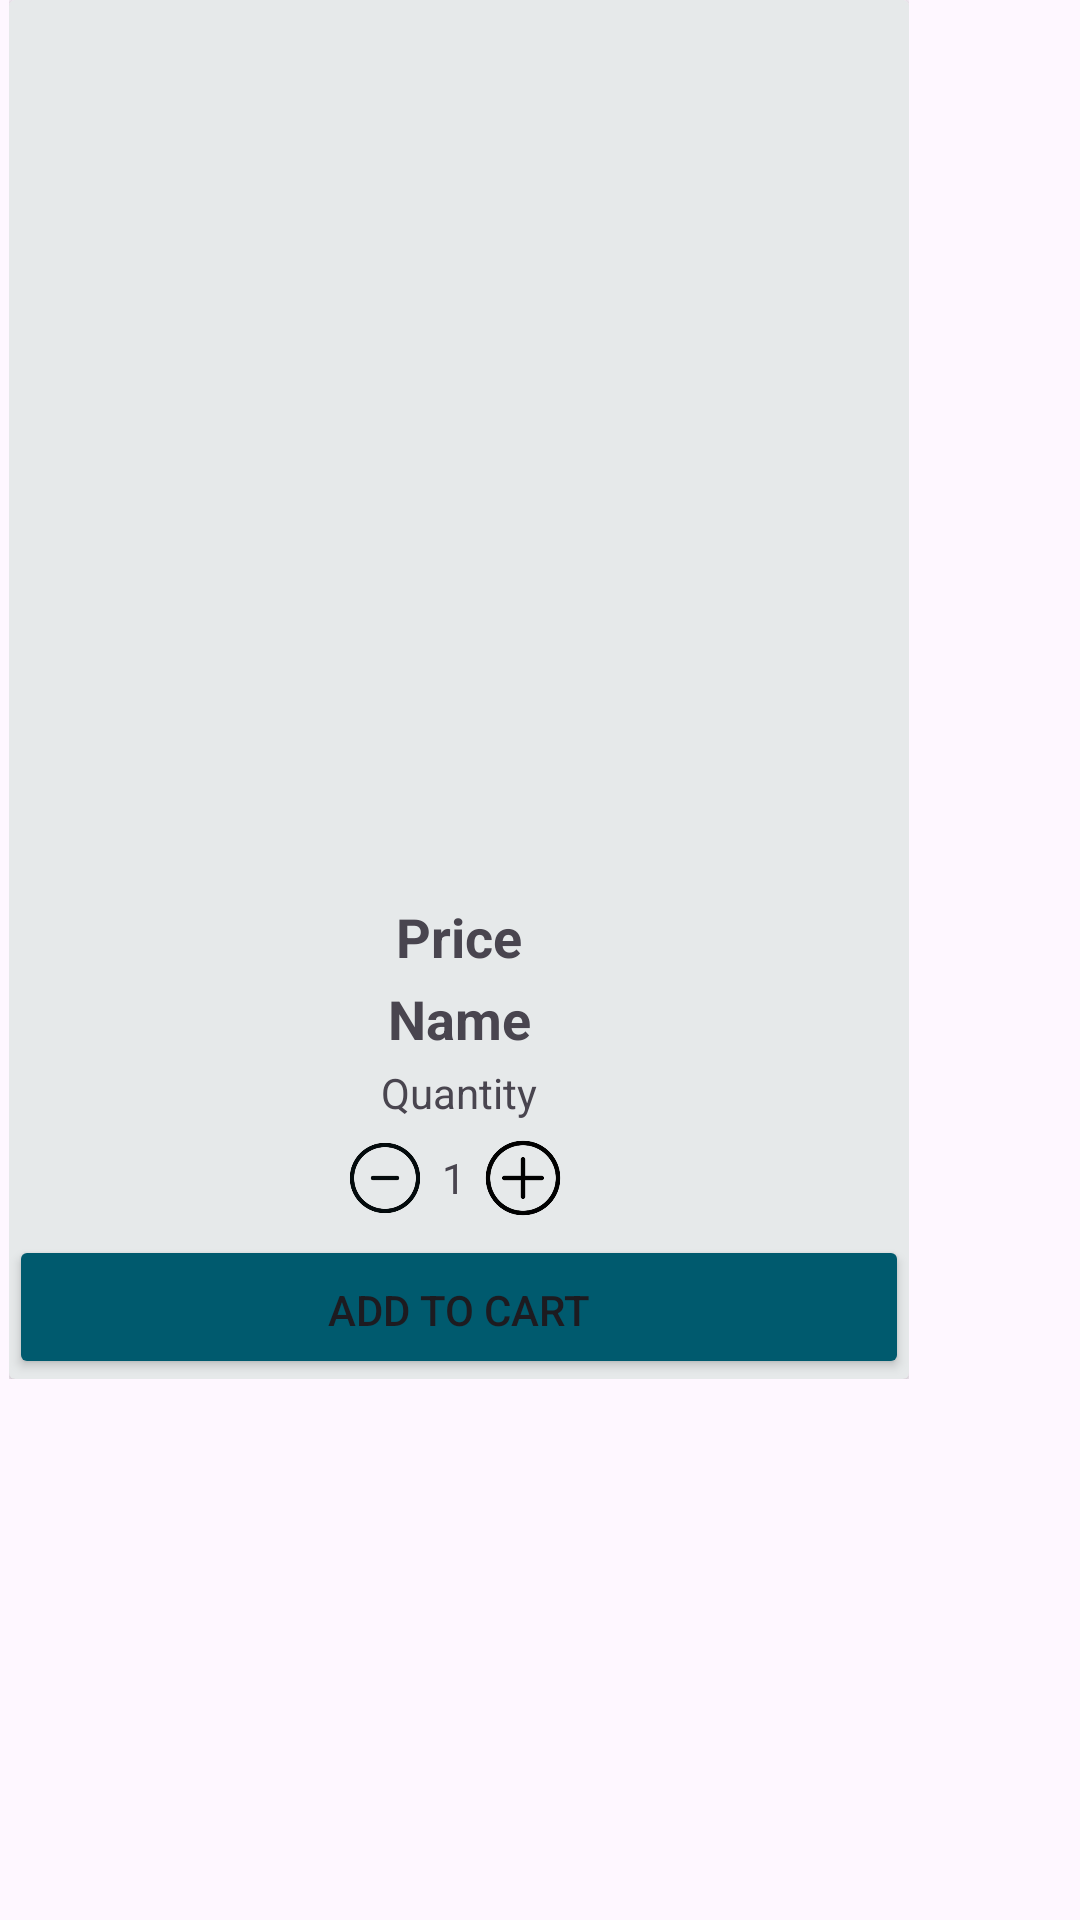

Produce the Android XML layout that renders to this screen, including the resource entries it uses.
<!-- AndroidManifest.xml: application theme Theme.Zaid_Alam_Individual_Project2 -->
<!-- res/layout/product_list_layout.xml -->
<?xml version="1.0" encoding="utf-8"?>
<androidx.constraintlayout.widget.ConstraintLayout xmlns:android="http://schemas.android.com/apk/res/android"
    xmlns:app="http://schemas.android.com/apk/res-auto"
    xmlns:tools="http://schemas.android.com/tools"
    android:layout_width="wrap_content"
    android:layout_height="wrap_content">


    <LinearLayout
        android:id="@+id/linearLayout"
        android:layout_width="wrap_content"
        android:layout_height="wrap_content"
        android:orientation="horizontal"
        android:paddingLeft="3dp"
        android:paddingRight="10dp"
        android:paddingBottom="10dp"
        app:layout_constraintStart_toStartOf="parent"
        app:layout_constraintTop_toTopOf="parent">

        <androidx.cardview.widget.CardView
            android:layout_width="match_parent"
            android:layout_height="match_parent"
            android:backgroundTint="#E6E9EA ">

            <LinearLayout
                android:layout_width="match_parent"
                android:layout_height="wrap_content"
                android:orientation="vertical">

                <ImageView
                    android:id="@+id/imgProduct"
                    android:layout_width="300dp"
                    android:layout_height="300dp"
                    tools:srcCompat="@tools:sample/avatars" />

                <TextView
                    android:id="@+id/txtPrice"
                    android:layout_width="match_parent"
                    android:layout_height="wrap_content"
                    android:paddingBottom="3dp"
                    android:text="Price"
                    android:textAlignment="center"
                    android:textSize="18sp"
                    android:textStyle="bold" />

                <TextView
                    android:id="@+id/txtName"
                    android:layout_width="match_parent"
                    android:layout_height="wrap_content"
                    android:paddingBottom="3dp"
                    android:text="Name"
                    android:textAlignment="center"
                    android:textSize="18sp"
                    android:textStyle="bold" />

                <TextView
                    android:id="@+id/txtDescription"
                    android:layout_width="match_parent"
                    android:layout_height="wrap_content"
                    android:paddingBottom="3dp"
                    android:text="Description"
                    android:textAlignment="center"
                    android:visibility="gone" />

                <TextView
                    android:id="@+id/quantity"
                    android:layout_width="match_parent"
                    android:layout_height="wrap_content"
                    android:paddingBottom="3dp"
                    android:text="Quantity"
                    android:textAlignment="center" />

                <LinearLayout
                    android:id="@+id/quantityLayoutHome"
                    android:layout_width="match_parent"
                    android:layout_height="wrap_content"
                    android:gravity="center"
                    android:orientation="horizontal"
                    android:paddingBottom="3dp">

                    <ImageView
                        android:id="@+id/decreaseQuantityHome"
                        android:layout_width="32dp"
                        android:layout_height="32dp"
                        android:layout_gravity="center"
                        android:layout_marginRight="3dp"
                        android:backgroundTint="#005a6e"
                        android:clickable="true"
                        android:contentDescription="Remove Icon"
                        android:src="@drawable/remove" />


                    <TextView
                        android:id="@+id/quantityValueHome"
                        android:layout_width="wrap_content"
                        android:layout_height="wrap_content"
                        android:layout_marginRight="3dp"
                        android:text="1" />

                    <ImageView
                        android:id="@+id/increaseQuantityHome"
                        android:layout_width="32dp"
                        android:layout_height="32dp"
                        android:layout_gravity="center"
                        android:layout_marginRight="3dp"
                        android:backgroundTint="#005a6e"
                        android:clickable="true"
                        android:contentDescription="Add Icon"
                        android:src="@drawable/add" />


                </LinearLayout>

                <Button
                    android:id="@+id/addToCartBtn"
                    android:layout_width="match_parent"
                    android:layout_height="wrap_content"
                    android:backgroundTint="#005a6e "
                    android:paddingBottom="8dp"
                    android:text="Add To Cart" />

            </LinearLayout>
        </androidx.cardview.widget.CardView>
    </LinearLayout>

</androidx.constraintlayout.widget.ConstraintLayout>
<!-- resources referenced by this layout -->
<resources>
  <!-- drawable add: png bitmap (drawable, 14599 bytes) -->
  <!-- drawable remove: png bitmap (drawable, 18283 bytes) -->
  <style name="Theme.Zaid_Alam_Individual_Project2" parent="Base.Theme.Zaid_Alam_Individual_Project2" />
  <style name="Base.Theme.Zaid_Alam_Individual_Project2" parent="Theme.Material3.DayNight.NoActionBar">
          
          
      </style>
</resources>
